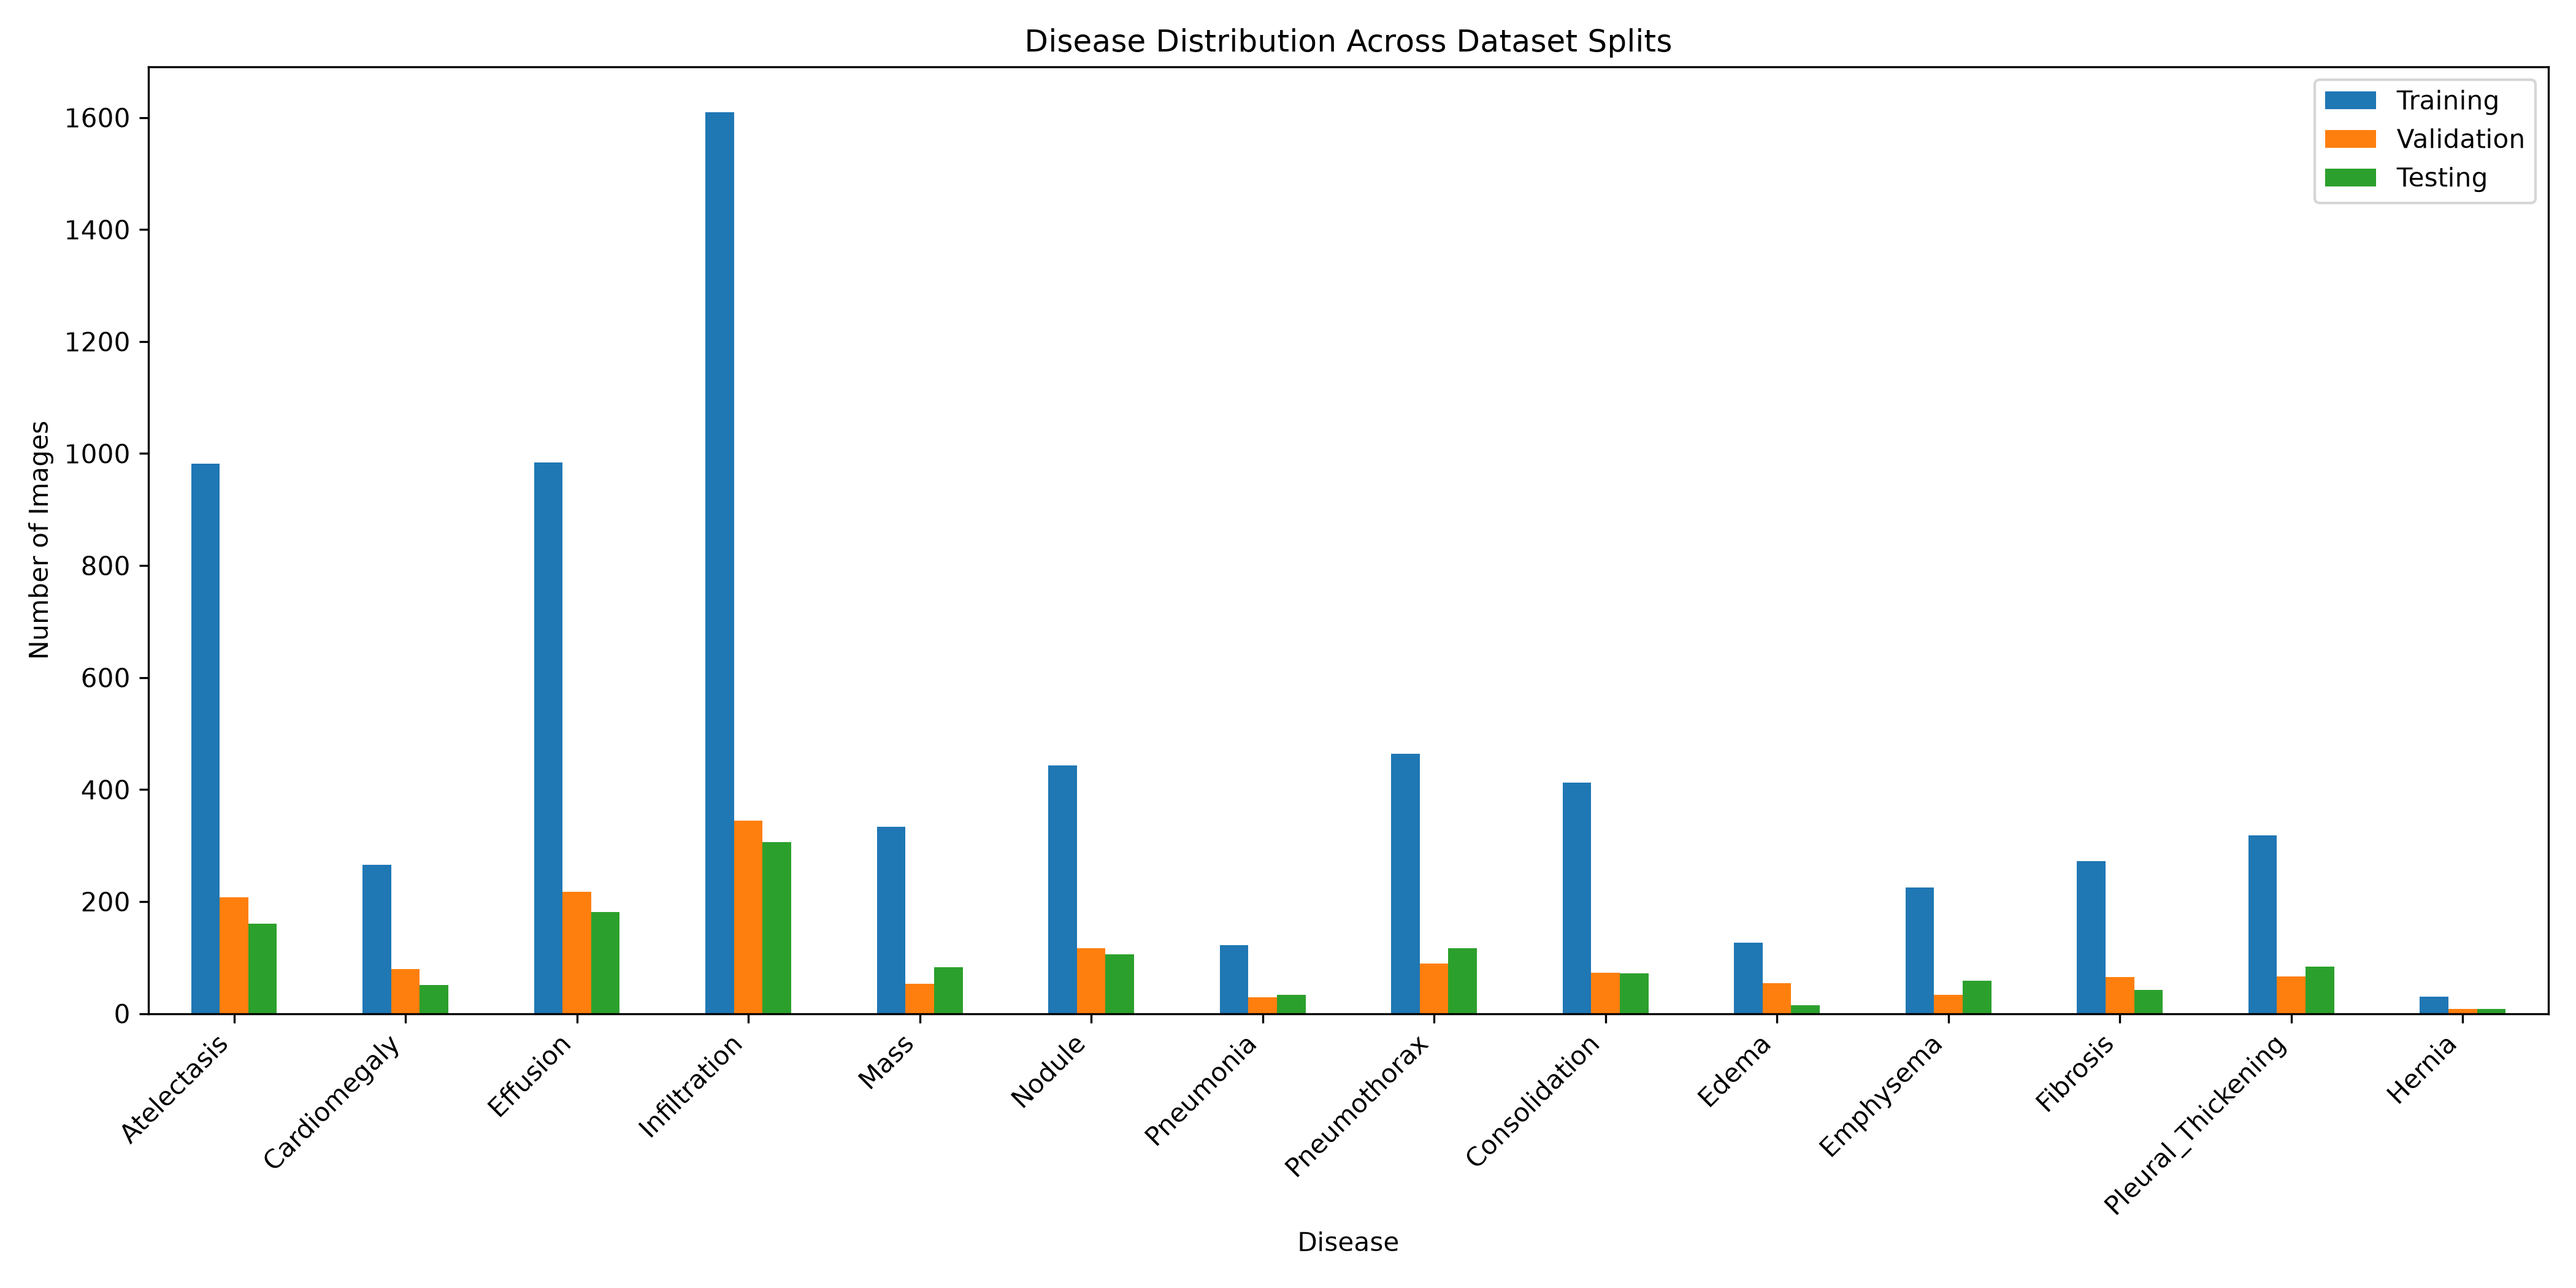

The data file committed next to this chart (first rows):
Disease, Training, Validation, Testing
Atelectasis, 982, 208, 160
Cardiomegaly, 266, 79, 51
Effusion, 984, 217, 181
Infiltration, 1610, 344, 306
Mass, 334, 53, 83
Nodule, 443, 117, 106
Pneumonia, 122, 29, 33
Pneumothorax, 464, 89, 117
Consolidation, 412, 73, 72
Edema, 127, 54, 15
Emphysema, 225, 34, 59
Fibrosis, 272, 65, 42
Pleural_Thickening, 318, 66, 84
Hernia, 30, 8, 8
